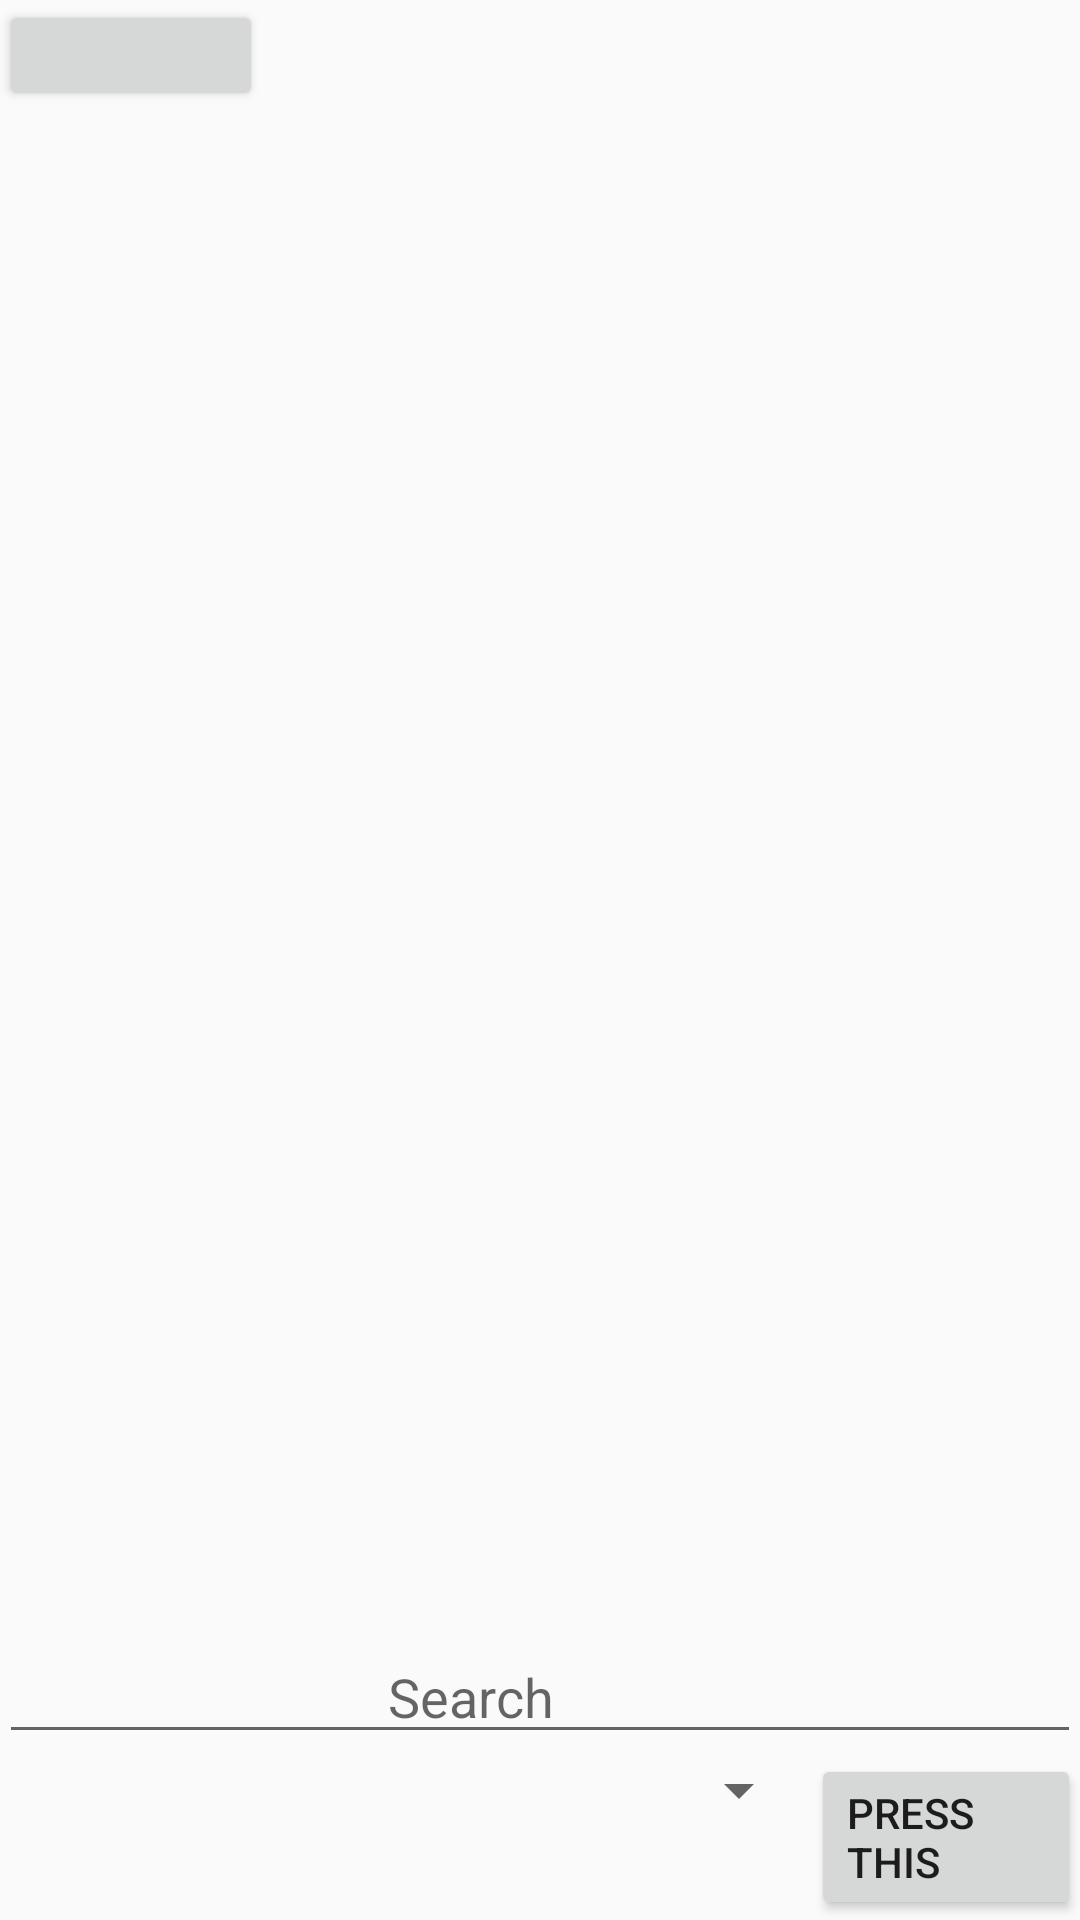

The Android layout XML behind this screen, and the referenced resources:
<!-- AndroidManifest.xml: application theme AppTheme -->
<!-- res/layout/activity_htf.xml -->
<?xml version="1.0" encoding="utf-8"?>

<RelativeLayout xmlns:android="http://schemas.android.com/apk/res/android"
    xmlns:tools="http://schemas.android.com/tools"
    android:layout_width="match_parent"
    android:layout_height="match_parent"
    android:paddingBottom="@dimen/activity_vertical_margin"
    android:paddingLeft="@dimen/activity_horizontal_margin"
    android:paddingRight="@dimen/activity_horizontal_margin"
    android:paddingTop="@dimen/activity_vertical_margin"
    tools:context="com.steakers.cg.howtofood.HTFActivity">

    <LinearLayout
        android:layout_width="match_parent"
        android:layout_height="wrap_content"
        android:orientation="horizontal"
        android:gravity="top"
        android:id="@+id/linearLayout"
        android:weightSum="1">
        <Button
            android:layout_width="wrap_content"
            android:layout_height="37dp"
            android:text=""
            android:layout_gravity="left"
            android:id="@+id/bsignout" />
        <TextView
            android:layout_width="match_parent"
            android:layout_height="wrap_content"
            android:text=""
            android:id="@+id/tvinas" />


    </LinearLayout>

    <ListView
        android:layout_width="match_parent"
        android:layout_height="wrap_content"
        android:id="@android:id/list"
        android:layout_above="@+id/esearch"
        android:layout_below="@+id/linearLayout" />

    <EditText
        android:layout_width="match_parent"
        android:layout_height="wrap_content"
        android:id="@+id/esearch"
        android:layout_above="@+id/lin2"
        android:layout_alignParentLeft="true"
        android:layout_alignParentStart="true"
        android:layout_alignRight="@+id/lin2"
        android:layout_alignEnd="@+id/lin2"
        android:hint="                             Search"/>

    <LinearLayout
            android:layout_width="match_parent"
            android:layout_height="wrap_content"
            android:layout_alignParentBottom="true"
            android:id="@+id/lin2"
            android:orientation="horizontal"
            android:weightSum="4"
            >

        <Spinner
            android:layout_width="match_parent"
            android:layout_height="wrap_content"
            android:gravity="bottom"
            android:layout_alignParentBottom="true"
            android:text=""
            android:id="@+id/spinpress"
            android:layout_weight="1"/>
        <Button
            android:layout_width="match_parent"
            android:layout_height="wrap_content"
            android:gravity="bottom"
            android:layout_alignParentBottom="true"
            android:text="press this"
            android:id="@+id/bpress"
            android:layout_weight="3"/>


    </LinearLayout>

</RelativeLayout>
<!-- resources referenced by this layout -->
<resources>
  <style name="AppTheme" parent="Theme.AppCompat.Light.DarkActionBar">
          
          <item name="colorPrimary">@color/colorPrimary</item>
          <item name="colorPrimaryDark">@color/colorPrimaryDark</item>
          <item name="colorAccent">@color/colorAccent</item>
      </style>
  <!-- not gathered from this repository: default colours our renderer supplied (Android Studio template values) -->
  <color name="colorPrimary">#FF6200EE</color>
  <color name="colorPrimaryDark">#FF3700B3</color>
  <color name="colorAccent">#FF03DAC5</color>
</resources>
